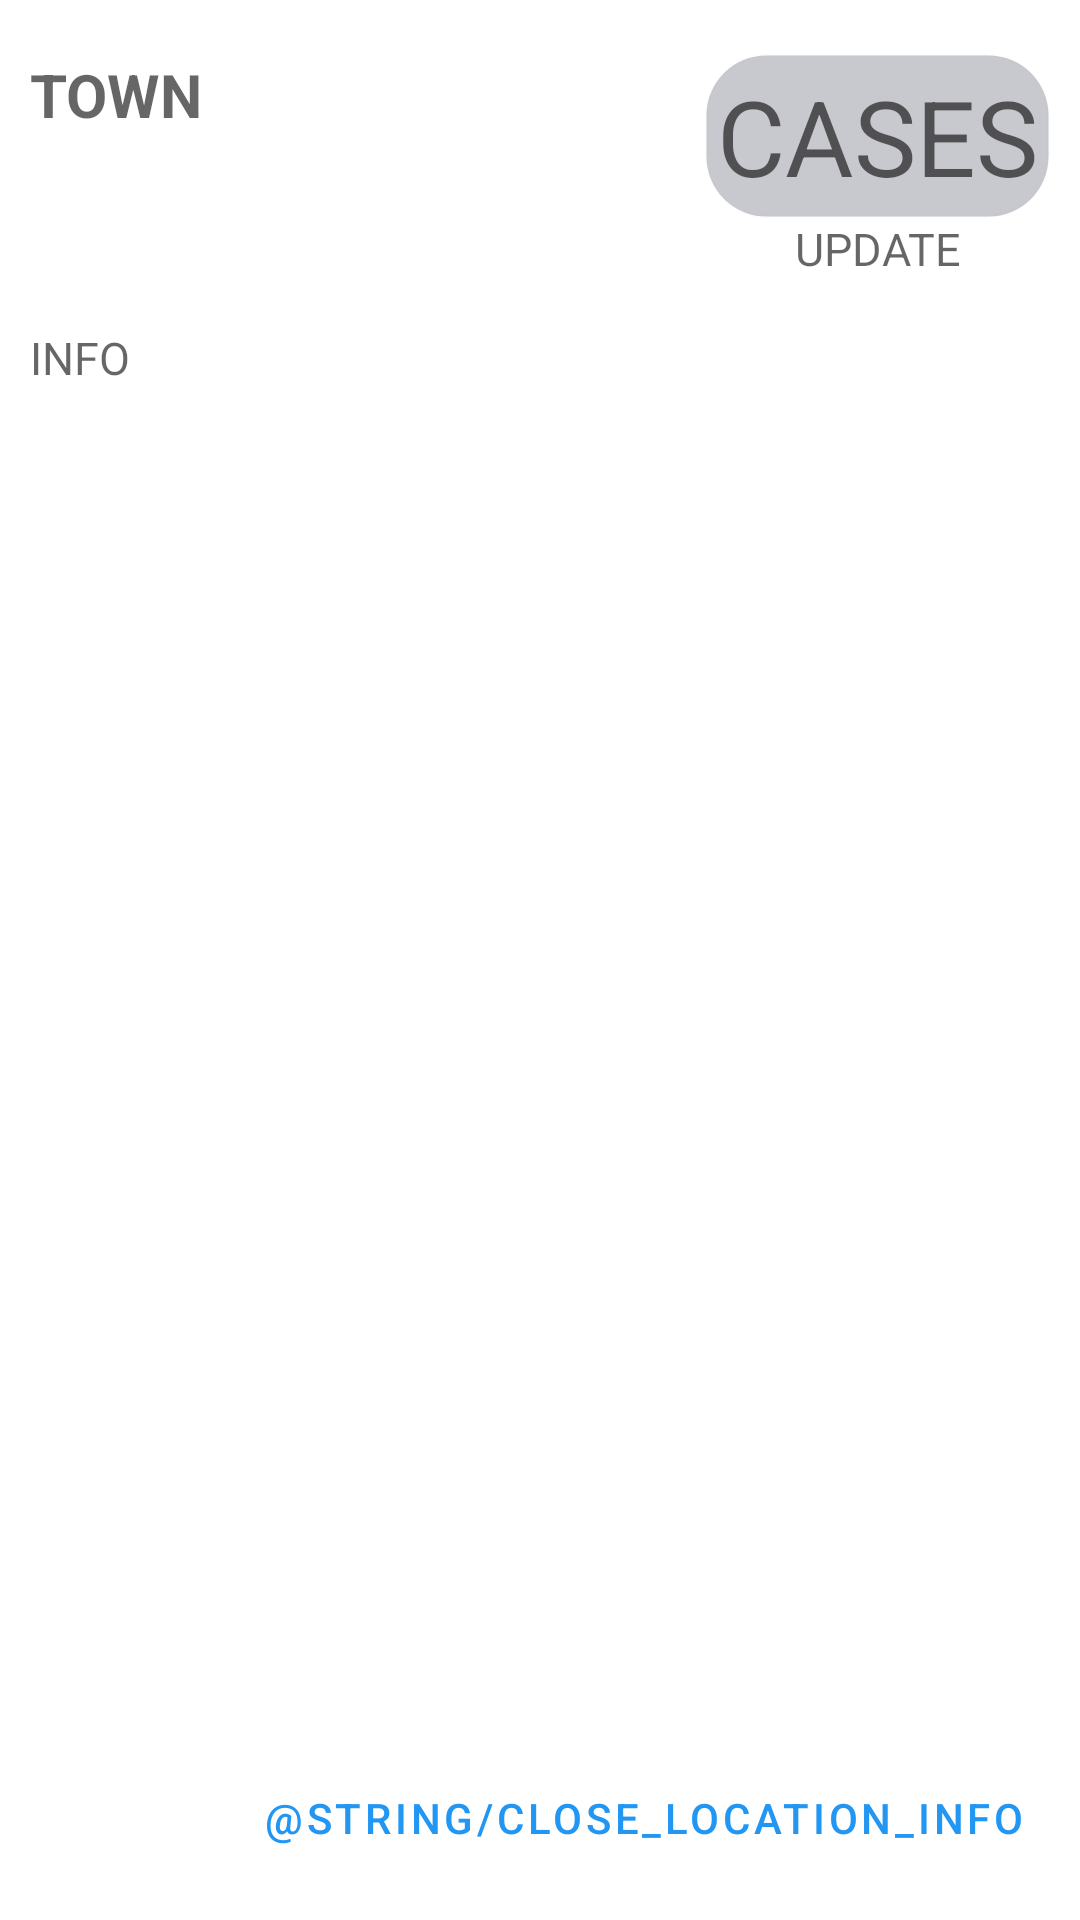

Reconstruct the res/layout file that produces this screen, plus the resources it refers to.
<!-- AndroidManifest.xml: application theme Theme.CovidInfo -->
<!-- res/layout/fragment_location_detail_view.xml -->
<?xml version="1.0" encoding="utf-8"?>
<androidx.constraintlayout.widget.ConstraintLayout
    xmlns:android="http://schemas.android.com/apk/res/android"
    android:paddingRight="10dp"
    android:paddingLeft="10dp"
    android:paddingBottom="10dp"
    android:paddingTop="10dp"
    xmlns:tools="http://schemas.android.com/tools"
    android:layout_width="match_parent"
    xmlns:app="http://schemas.android.com/apk/res-auto"
    android:layout_height="match_parent">

    <TextView
        android:id="@+id/cases_per_10K"
        android:layout_width="wrap_content"
        android:layout_height="wrap_content"
        android:background="@drawable/rounded_corner_dark_back"
        android:hint="CASES"
        android:textAlignment="center"
        android:textSize="35dp"
        app:layout_constraintBottom_toBottomOf="@+id/bez"
        app:layout_constraintEnd_toEndOf="parent"
        app:layout_constraintTop_toTopOf="@+id/town"></TextView>

    <TextView
        android:id="@+id/updated"
        style="@style/DialogBoxTextBody"
        android:layout_width="wrap_content"
        android:layout_height="wrap_content"
        android:hint="UPDATE"
        app:layout_constraintEnd_toEndOf="@+id/cases_per_10K"
        app:layout_constraintStart_toStartOf="@+id/cases_per_10K"
        app:layout_constraintTop_toBottomOf="@+id/cases_per_10K"></TextView>
    <TextView
        android:id="@+id/town"
        style="@style/DialogBoxStyleTitle"
        android:hint="TOWN"
        android:layout_width="250dp"
        android:layout_height="wrap_content"
        android:layout_marginTop="8dp"
        app:layout_constraintRight_toLeftOf="@id/cases_per_10K"
        app:layout_constraintLeft_toRightOf="@id/fragment_location_detail_view_info_text"
        app:layout_constraintStart_toStartOf="parent"
        app:layout_constraintTop_toTopOf="parent"></TextView>


    <TextView
        android:id="@+id/fragment_location_detail_view_info_text"
        style="@style/DialogBoxTextBody"
        android:layout_width="match_parent"
        android:layout_height="wrap_content"
        android:layout_marginTop="16dp"
        android:hint="INFO"
        app:layout_constraintStart_toStartOf="parent"
        app:layout_constraintTop_toBottomOf="@+id/updated"></TextView>

    <ListView
        android:id="@+id/past_data_list"
        android:layout_width="match_parent"
        android:layout_height="300dp"
        android:layout_marginTop="8dp"
        android:layout_marginBottom="8dp"
        app:layout_constraintBottom_toTopOf="@+id/close_location_info"
        app:layout_constraintTop_toBottomOf="@+id/fragment_location_detail_view_info_text"></ListView>

    <Button
        android:id="@+id/close_location_info"
        style="?android:attr/buttonBarButtonStyle"
        android:layout_width="wrap_content"
        android:layout_height="wrap_content"
        android:text="@string/close_location_info"
        app:layout_constraintBottom_toBottomOf="parent"
        app:layout_constraintEnd_toEndOf="parent"></Button>
</androidx.constraintlayout.widget.ConstraintLayout>
<!-- resources referenced by this layout -->
<resources>
  <!-- drawable rounded_corner_dark_back (drawable) -->
  <?xml version="1.0" encoding="utf-8"?>
  <shape
      xmlns:android="http://schemas.android.com/apk/res/android"
      android:shape="rectangle">
  
      
      <solid
          android:color="#C8C8CF" >
      </solid>
  
      
      <stroke
          android:width="1dp"
          android:color="@color/cardview_shadow_end_color" >
      </stroke>
  
      
      <padding
          android:left="4dp"
          android:top="4dp"
          android:right="4dp"
          android:bottom="4dp"    >
      </padding>
  
      
      <corners
          android:radius="20dp"   >
      </corners>
  
  </shape>
  <style name="DialogBoxStyleTitle" parent="TextAppearance.AppCompat">
          <item name="android:textSize">20dp</item>
          <item name="android:textStyle">bold</item>
      </style>
  <style name="DialogBoxTextBody" parent="TextAppearance.AppCompat">
          <item name="android:textSize">15dp</item>
      </style>
  <style name="Theme.CovidInfo" parent="Theme.MaterialComponents.DayNight.DarkActionBar">
          
          <item name="colorPrimary">#2196F3</item>
          <item name="colorPrimaryVariant">@color/purple_700</item>
          <item name="colorOnPrimary">@color/white</item>
          
          <item name="colorSecondary">@color/teal_200</item>
          <item name="colorSecondaryVariant">@color/teal_700</item>
          <item name="colorOnSecondary">@color/black</item>
          
          <item name="android:statusBarColor" tools:targetApi="l">?attr/colorPrimaryVariant</item>
          
      </style>
  <color name="purple_700">#FF3700B3</color>
  <color name="white">#FFFFFFFF</color>
  <color name="teal_200">#FF03DAC5</color>
  <color name="teal_700">#FF018786</color>
  <color name="black">#FF000000</color>
</resources>
